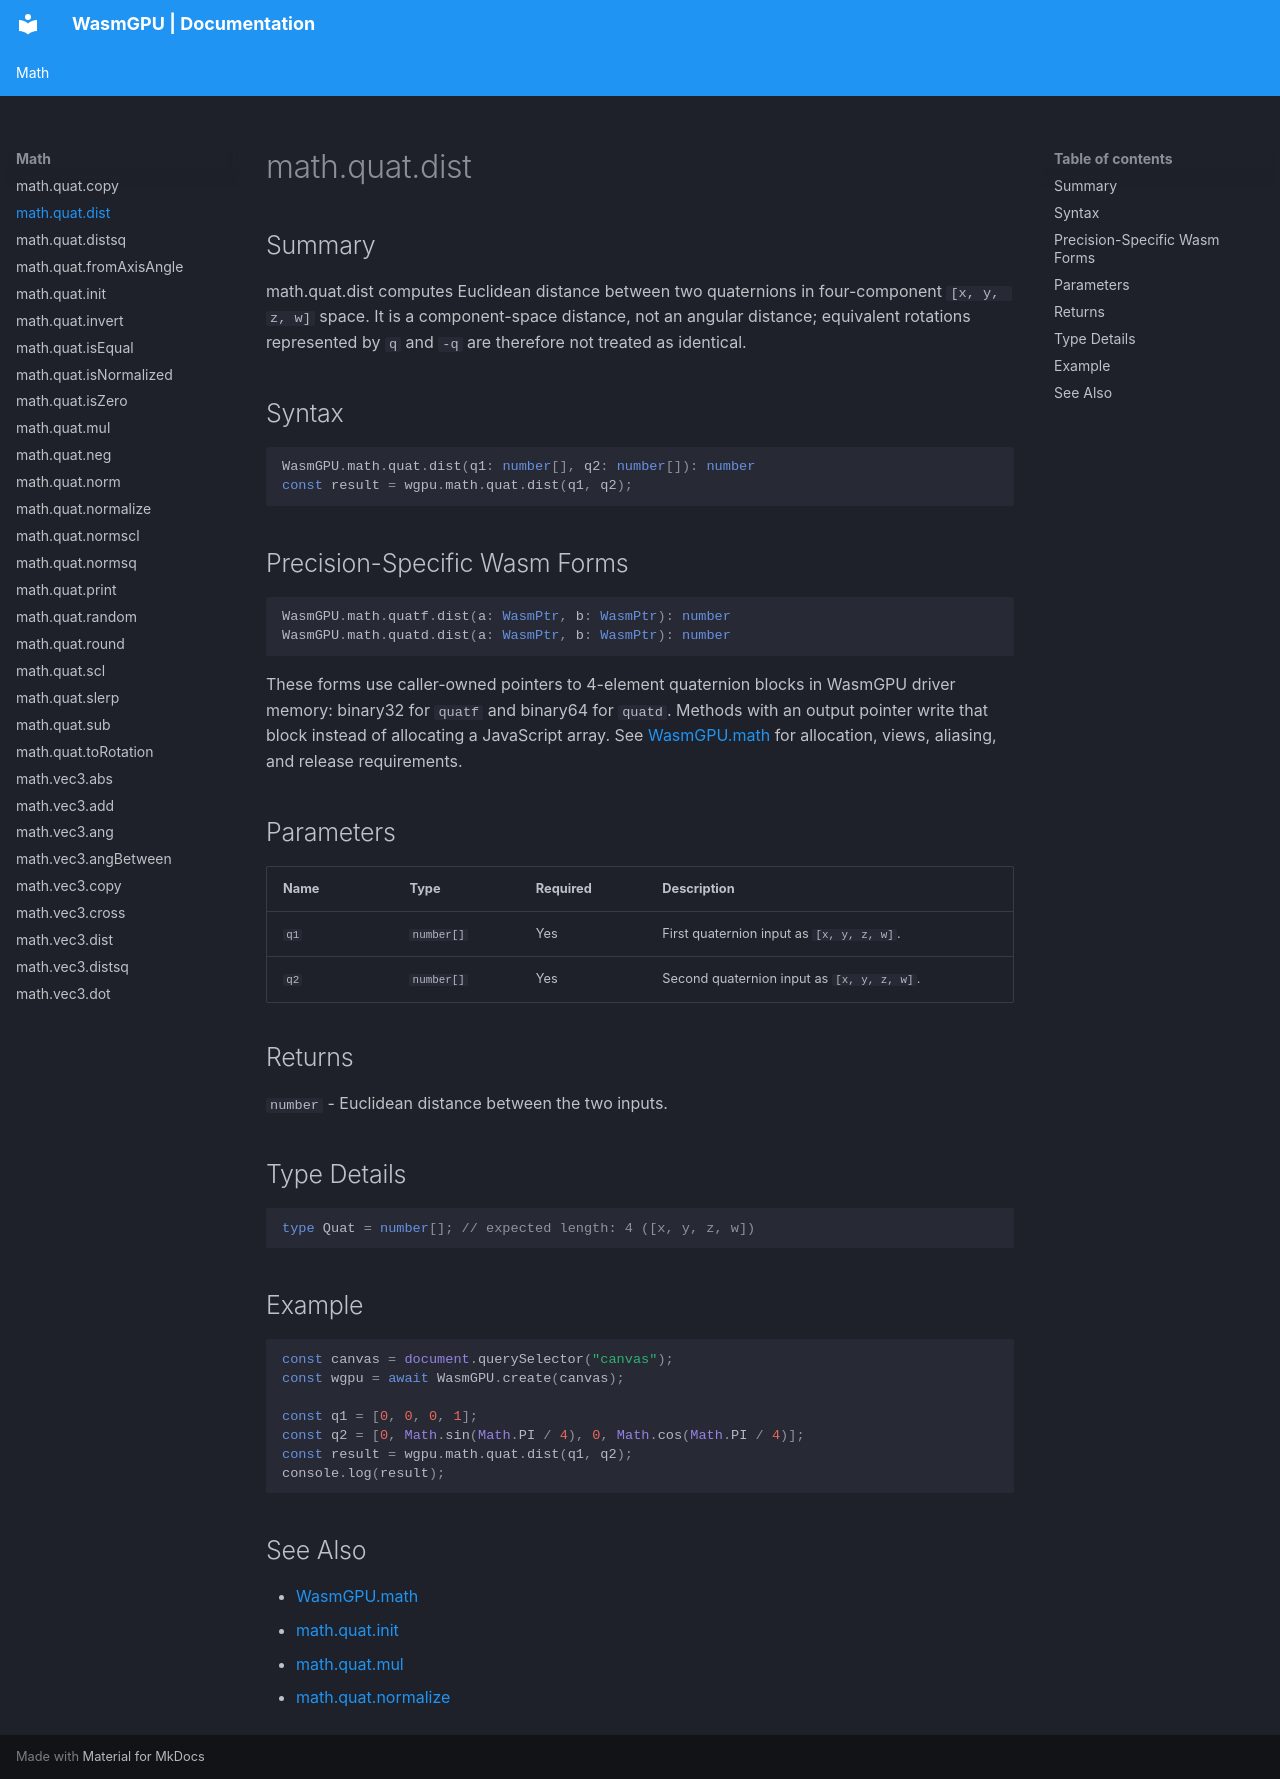

repository: Zushah/WasmGPU · page: math/math-quat-dist/index.html · generator: mkdocs

# math.quat.dist

## Summary
math.quat.dist computes Euclidean distance between two quaternions in four-component `[x, y, z, w]` space.
It is a component-space distance, not an angular distance; equivalent rotations represented by `q` and `-q` are therefore not treated as identical.

## Syntax
```ts
WasmGPU.math.quat.dist(q1: number[], q2: number[]): number
const result = wgpu.math.quat.dist(q1, q2);
```

## Precision-Specific Wasm Forms
```ts
WasmGPU.math.quatf.dist(a: WasmPtr, b: WasmPtr): number
WasmGPU.math.quatd.dist(a: WasmPtr, b: WasmPtr): number
```

These forms use caller-owned pointers to 4-element quaternion blocks in WasmGPU driver memory: binary32 for `quatf` and binary64 for `quatd`. Methods with an output pointer write that block instead of allocating a JavaScript array. See [WasmGPU.math](./wasmgpu-math.md) for allocation, views, aliasing, and release requirements.

## Parameters
| Name | Type | Required | Description |
| --- | --- | --- | --- |
| `q1` | `number[]` | Yes | First quaternion input as `[x, y, z, w]`. |
| `q2` | `number[]` | Yes | Second quaternion input as `[x, y, z, w]`. |

## Returns
`number` - Euclidean distance between the two inputs.

## Type Details
```ts
type Quat = number[]; // expected length: 4 ([x, y, z, w])
```

## Example
```js
const canvas = document.querySelector("canvas");
const wgpu = await WasmGPU.create(canvas);

const q1 = [0, 0, 0, 1];
const q2 = [0, Math.sin(Math.PI / 4), 0, Math.cos(Math.PI / 4)];
const result = wgpu.math.quat.dist(q1, q2);
console.log(result);
```

## See Also
- [WasmGPU.math](./wasmgpu-math.md)
- [math.quat.init](./math-quat-init.md)
- [math.quat.mul](./math-quat-mul.md)
- [math.quat.normalize](./math-quat-normalize.md)
